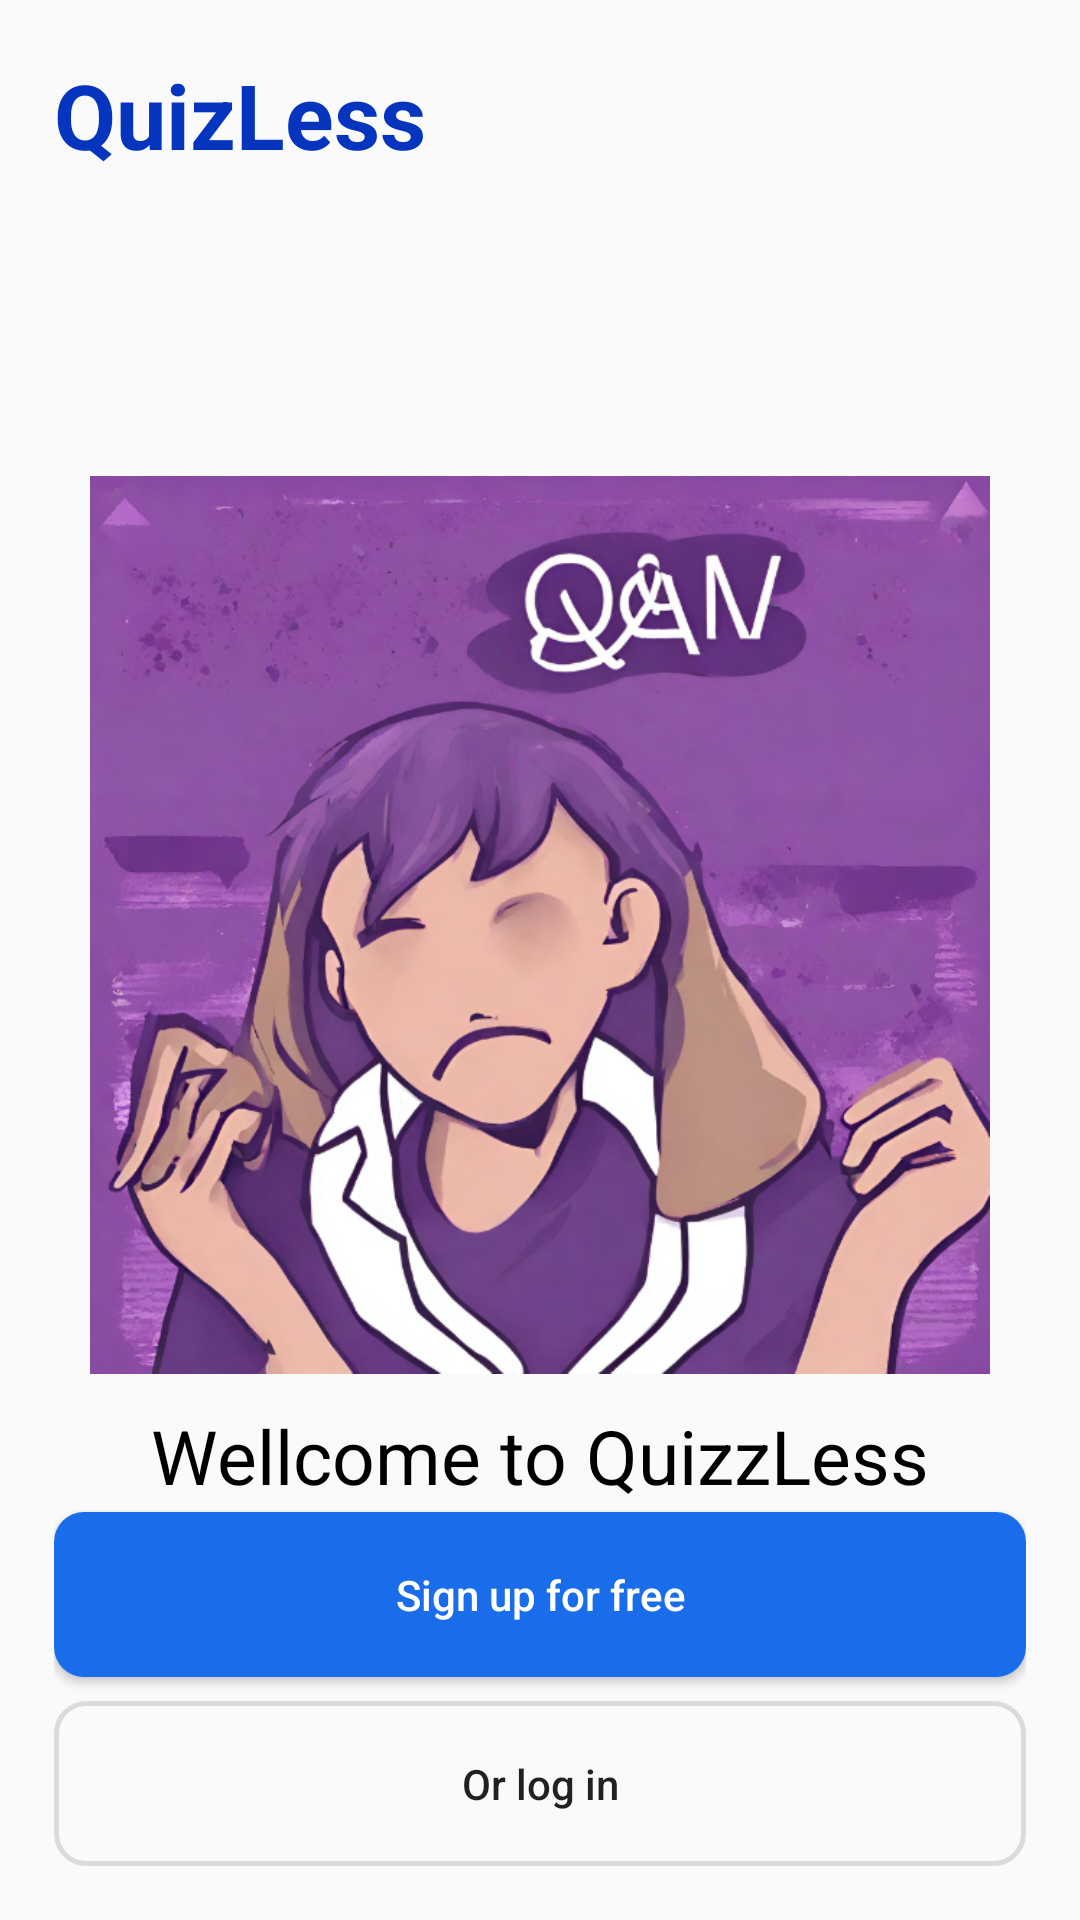

This screen was rendered from an Android layout file. Write that file and the resources it references.
<!-- AndroidManifest.xml: application theme Theme.QuizletFinal -->
<!-- res/layout/activity_splash.xml -->
<?xml version="1.0" encoding="utf-8"?>
<LinearLayout xmlns:android="http://schemas.android.com/apk/res/android"
    xmlns:app="http://schemas.android.com/apk/res-auto"
    xmlns:tools="http://schemas.android.com/tools"
    android:layout_width="match_parent"
    android:orientation="vertical"
    android:layout_height="match_parent"
    android:padding="18dp"
    tools:context=".SplashActivity">
    <TextView
        android:layout_width="wrap_content"
        android:layout_height="wrap_content"
        android:text="QuizLess"
        android:textSize="30dp"
        android:textStyle="bold"
        android:textColor="#0535BF"/>
    <ImageView
        android:layout_width="300dp"
        android:layout_height="300dp"
        android:layout_gravity="center"
        android:layout_marginTop="100dp"
        android:src="@drawable/wall_image"
        />
    <TextView
        android:layout_width="match_parent"
        android:layout_height="wrap_content"
        android:text="Wellcome to QuizzLess"
        android:textColor="@color/black"
        android:textSize="25dp"
        android:textAlignment="center"
        android:layout_marginTop="10dp"/>
    <View
        android:layout_width="1dp"
        android:layout_height="0dp"
        android:layout_weight="1"
        />
    <Button
        android:layout_width="match_parent"
        android:layout_height="55dp"
        android:background="@drawable/blue_button_layout"
        android:text="Sign up for free"
        android:textAllCaps="false"
        android:textColor="@color/white"
        android:id="@+id/btnRegister"
        />
    <Button
        android:layout_marginTop="8dp"
        android:layout_width="match_parent"
        android:layout_height="55dp"
        android:text="Or log in"
        android:textAllCaps="false"
        android:background="@drawable/trans_button_layout"
        android:id="@+id/btnLogin"
        />
</LinearLayout>
<!-- resources referenced by this layout -->
<resources>
  <color name="black">#FF000000</color>
  <color name="white">#FFFFFFFF</color>
  <!-- drawable blue_button_layout (drawable) -->
  <?xml version="1.0" encoding="utf-8"?>
  <selector xmlns:android="http://schemas.android.com/apk/res/android">
      <item>
          <shape android:shape="rectangle">
              <corners android:radius="10dp"/>
              <solid android:color="#196DEA"/>
          </shape>
      </item>
  </selector>
  <!-- drawable trans_button_layout (drawable) -->
  <?xml version="1.0" encoding="utf-8"?>
  <selector xmlns:android="http://schemas.android.com/apk/res/android">
      <item>
          <shape android:shape="rectangle">
              <corners android:radius="10dp"/>
              <solid android:color="@android:color/transparent"/>
              <stroke android:color="#20000000" android:width="1.5dp"/>
          </shape>
      </item>
  </selector>
  <!-- drawable wall_image: png bitmap (drawable, 507679 bytes) -->
  <style name="Theme.QuizletFinal" parent="Base.Theme.QuizletFinal" />
  <style name="Base.Theme.QuizletFinal" parent="Theme.AppCompat.DayNight.NoActionBar">
          
          
      </style>
</resources>
